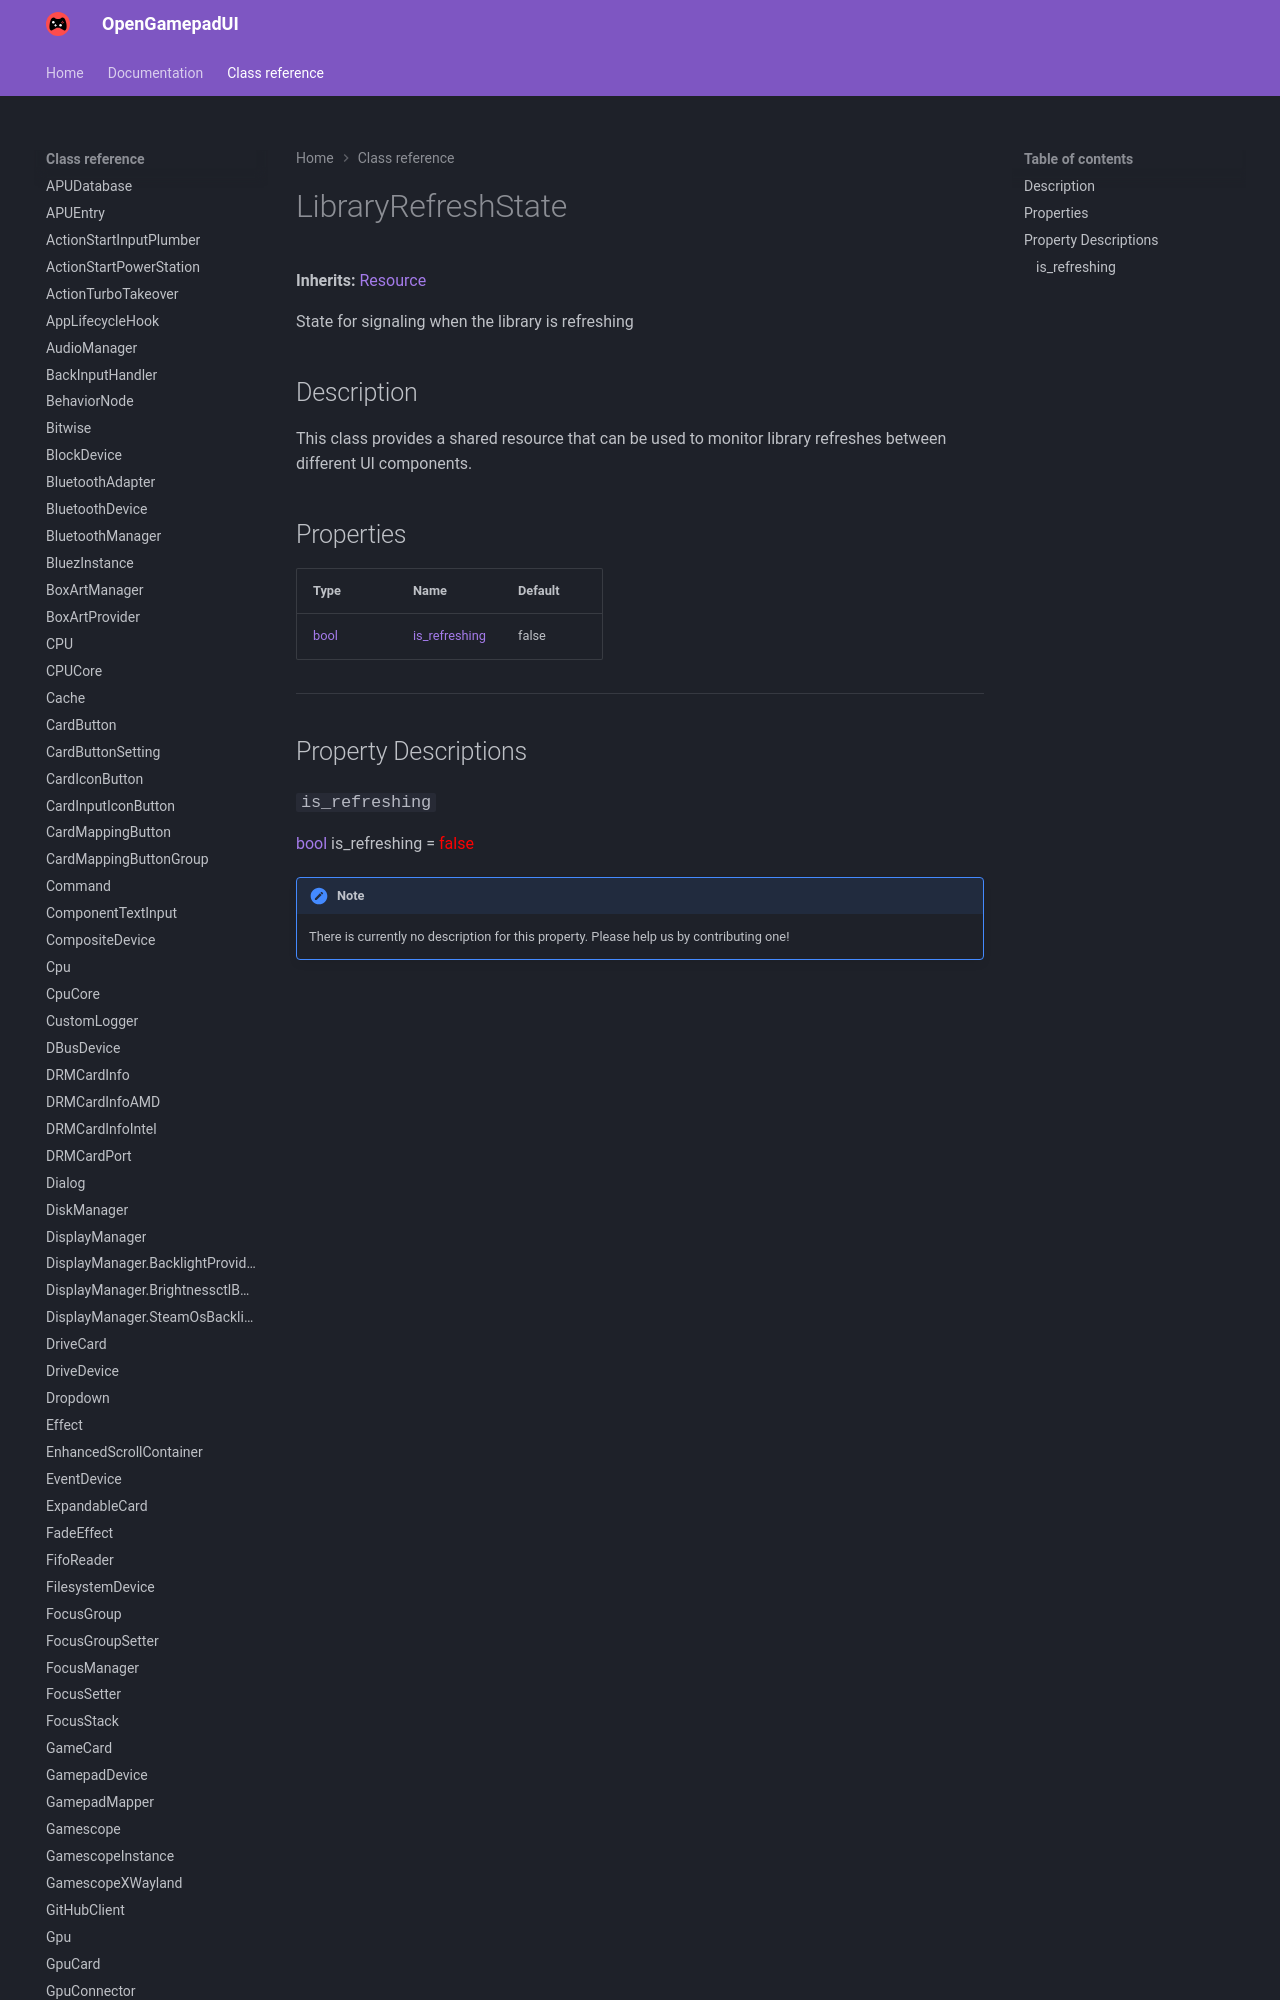

repository: ShadowBlip/OpenGamepadUI · page: class-reference/LibraryRefreshState/index.html · generator: mkdocs

# LibraryRefreshState

**Inherits:** [Resource](https://docs.godotengine.org/en/stable/classes/class_resource.html)

State for signaling when the library is refreshing
## Description

This class provides a shared resource that can be used t
